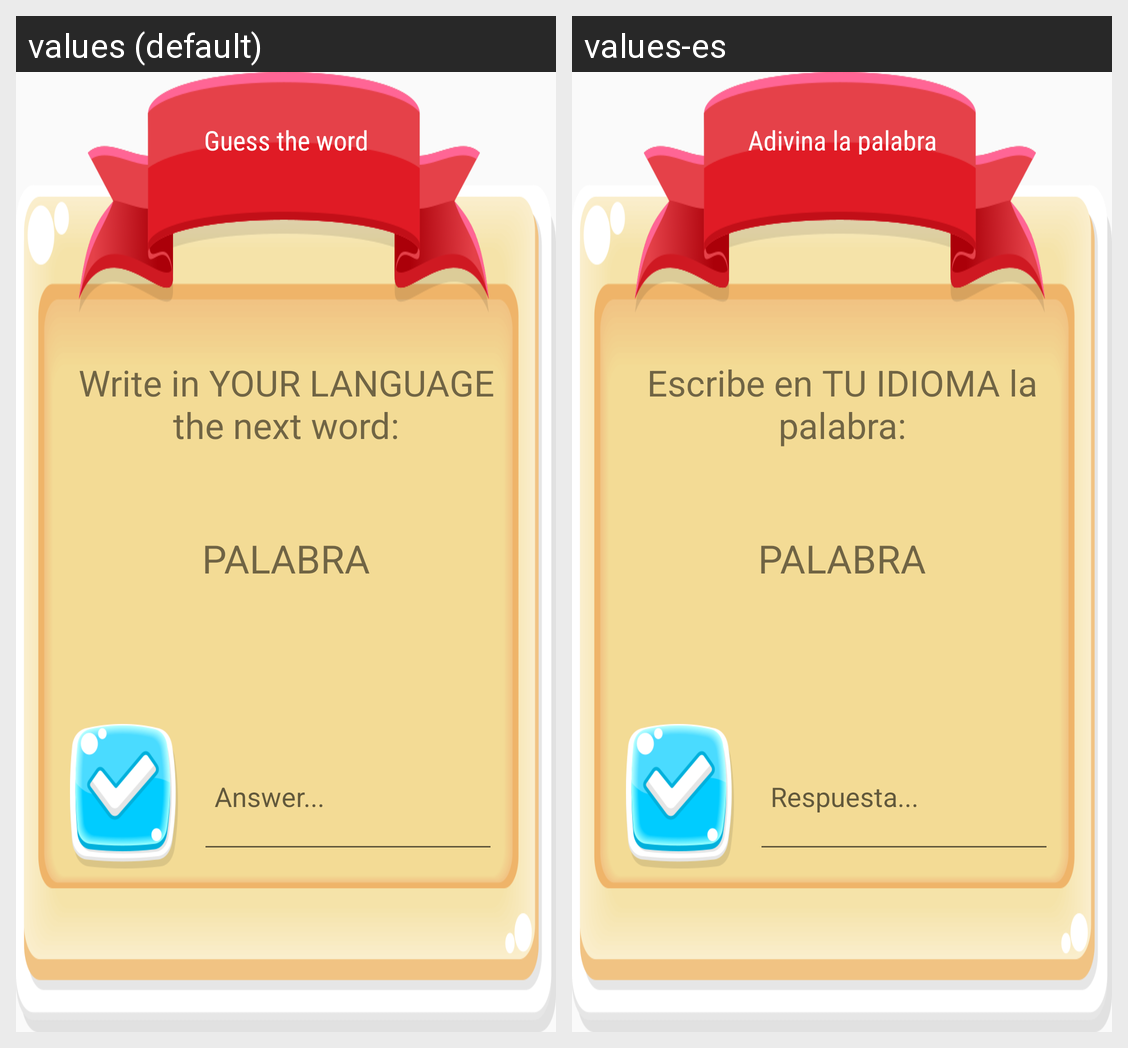

For this localized Android screen grid, give each drawn string resource with its value in every locale shown.
Android screen res/layout/layout_dialog_pregunta_normal.xml rendered under 2 locales, left to right: values (default), values-es. Device: Nexus 5 (rendered at 1080×1920; each locale shown at half size, 540×960, under a caption strip naming it); theme AppTheme.
Strings drawn on this screen, with the default value and each locale's value (text and hints the layout hard-codes, and strings that could not be matched under every locale, appear in the picture but are not listed):

txtTittleNormalQuestion
  values: Guess the word
  values-es: Adivina la palabra

titulo_pregunta_tuidioma
  values: Write in YOUR LANGUAGE the next word:
  values-es: Escribe en TU IDIOMA la palabra:

respuesta_hint
  values: Answer...
  values-es: Respuesta...
